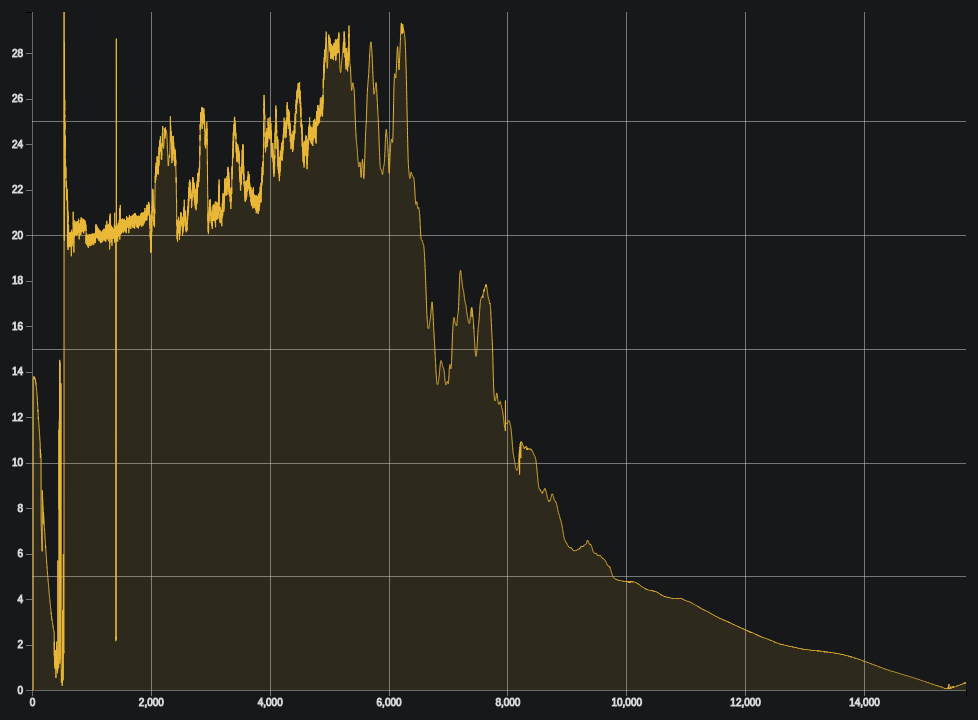
D3 v4 page, settled after 480 driven frames (8 s of simulated time); the page loaded 1 data file(s).


  // set the dimensions and margins of the graph
  var margin = {top: 30, right: 30, bottom: 60, left: 60},
  width = window.innerWidth - margin.left - margin.right,
  height = window.innerHeight - margin.top - margin.bottom;
  var i = 0;

  // append the svg object to the body of the page
  var svg = d3.select("#chart")
  .append("svg")
  .attr("width", width + margin.left + margin.right)
  .attr("height", height + margin.top + margin.bottom)
  .append("g")
  .attr("transform", "translate(" + margin.left + "," + margin.top + ")");

  //Read the data
  d3.csv("power.csv",
  // When reading the csv, I must format variables:
  function(d) {
    return {date: i++, value : d.power /1000 }
  },

  // Now I can use this dataset:
  function(data) {
    // Add X axis --> it is a date format
    var x = d3.scaleLinear()
    .domain([0, i])
    .range([ 0, width ]);
    svg.append("g")
    .attr("transform", "translate(0," + height + ")")
    .call(d3.axisBottom(x));

    // Add Y axis
    var y = d3.scaleLinear()
    .domain([0, d3.max(data, function(d) { return +d.value; })])
    .range([ height, 0 ]);
    svg.append("g")
    .call(d3.axisLeft(y));

    // add the X gridlines
    svg.append("g")
    .attr("class", "grid")
    .attr("transform", "translate(0," + height + ")")
    .call(make_x_gridlines()
    .tickSize(-height)
    .tickFormat("")
  )

  // add the Y gridlines
  svg.append("g")
  .attr("class", "grid")
  .call(make_y_gridlines()
  .tickSize(-width)
  .tickFormat("")
)


// Add the line
svg.append("path")
.datum(data)
.attr("class", "line")
.attr("fill", "none")
.attr("d", d3.line()
.x(function(d) { return x(d.date) })
.y(function(d) { return y(d.value) })
)

// Add the area
svg.append("path")
.datum(data)
.attr("class", "area")
.attr("d", d3.area()
.x(function(d) { return x(d.date) })
.y0(y(0))
.y1(function(d) { return y(d.value) })
)


// gridlines in x axis function
function make_x_gridlines() {
  return d3.axisBottom(x)
  .ticks(5)
}
// gridlines in y axis function
function make_y_gridlines() {
  return d3.axisLeft(y)
  .ticks(5)
}


// This allows to find the closest X index of the mouse:
var bisect = d3.bisector(function(d) { return d.date; }).left;
// Create the circle that travels along the curve of chart
var focus = svg
.append('g')
.append('circle')
.style("fill", "none")
.attr("class", "line")
.attr('r', 6)
.style("opacity", 0)

// Create the text that travels along the curve of chart
var focusText = svg
.append('g')
.append('text')
.style("opacity", 0)
.attr("text-anchor", "left")
.attr("alignment-baseline", "middle")

// Create a rect on top of the svg area: this rectangle recovers mouse position
svg
.append('rect')
.style("fill", "none")
.style("pointer-events", "all")
.attr('width', width)
.attr('height', height)
.on('mouseover', mouseover)
.on('mousemove', mousemove)
.on('mouseout', mouseout);

// What happens when the mouse move -> show the annotations at the right positions.
function mouseover() {
  focus.style("opacity", 1)
  focusText.style("opacity",1)
}

function mousemove() {
  // recover coordinate we need
  var x0 = x.invert(d3.mouse(this)[0]);
  var i = bisect(data, x0, 1);
  selectedData = data[i]
  focus

  .attr("cx", x(selectedData.date))
  .attr("cy", y(selectedData.value))
  focusText
  .html(selectedData.value.toFixed(2) + " W")
  .attr("x", x(selectedData.date)+10)
  .attr("y", y(selectedData.value))
  .attr("class", "tick")
}
function mouseout() {
  focus.style("opacity", 0)
  focusText.style("opacity", 0)
}
})




### data: power.csv
power
5.86
5.42
5.66
5.66
5.48
6.38
6.24
6.04
5.88
6.50
6.42
6.67
7.00
7.19
6.96
6.82
6.45
7.26
8.02
7.48
13680
13671
13684
13687
13688
13700
13751
13717
13750
13759
13754
13772
13769
13783
13791
13795
13791
13784
13721
13723
13743
13686
13703
13664
13700
13701
13719
13700
13705
13707
13686
13706
13700
13700
13698
13654
13647
13639
13649
13574
... 15,657 more rows